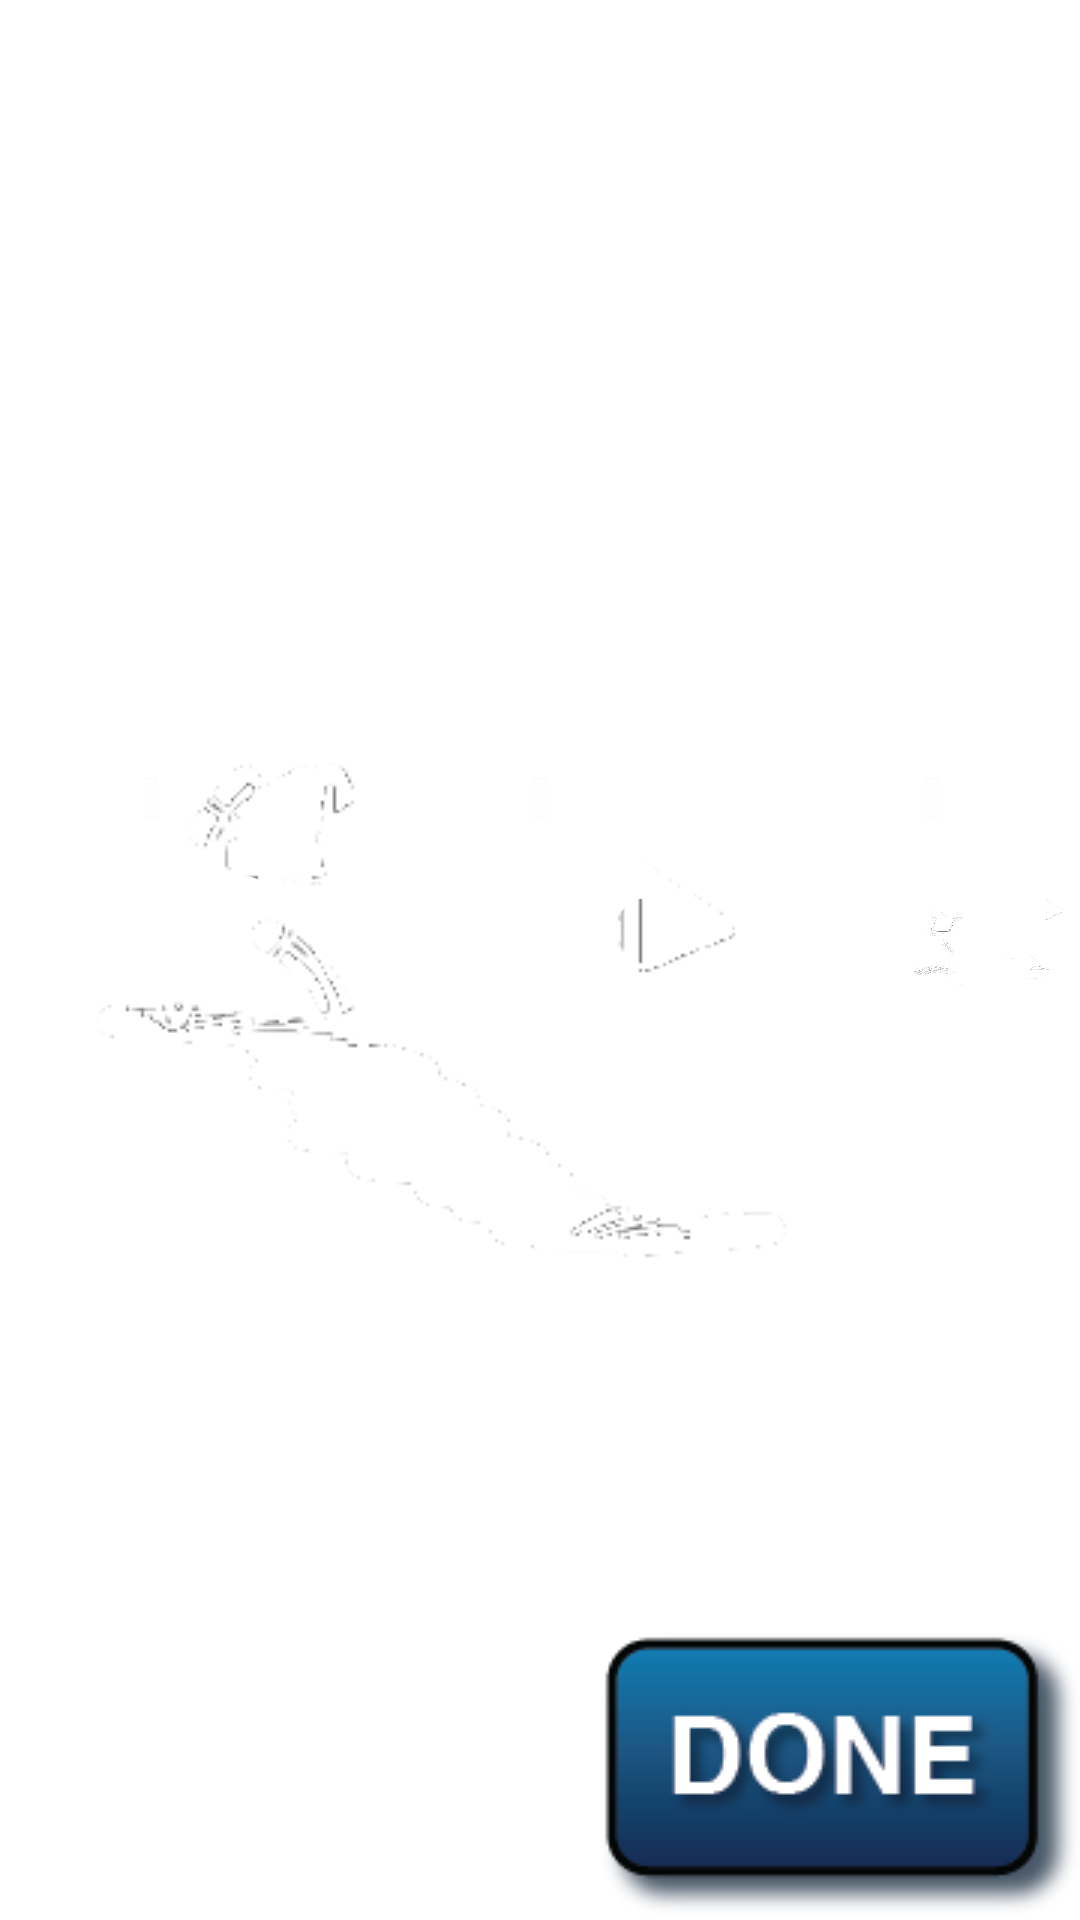

Reconstruct the res/layout file that produces this screen, plus the resources it refers to.
<!-- AndroidManifest.xml: application theme AppTheme -->
<!-- res/layout/fragment_effort_question.xml -->
<RelativeLayout xmlns:android="http://schemas.android.com/apk/res/android"
                xmlns:tools="http://schemas.android.com/tools"
                android:layout_width="match_parent"
                android:layout_height="match_parent"
                tools:context="edu.uci.wmp.lineup.fragments.EffortQuestion">

    <TextView
        android:id="@+id/tvEffortQuestion"
        android:layout_width="wrap_content"
        android:layout_height="wrap_content"
        android:layout_centerHorizontal="true"
        android:layout_marginTop="@dimen/gap_large"
        android:gravity="center_vertical"
        android:text="@string/how_easy"
        android:textAlignment="center"
        android:textAppearance="?android:attr/textAppearanceMedium"
        android:textColor="@color/white"
        android:textSize="@dimen/font_size_mediumlarge"/>

    <LinearLayout
        android:id="@+id/llEffortImages"
        android:layout_width="wrap_content"
        android:layout_height="wrap_content"
        android:layout_below="@+id/tvEffortQuestion"
        android:layout_centerHorizontal="true"
        android:orientation="horizontal">

        <ImageView
            android:id="@+id/ivEffortFirst"
            android:layout_width="wrap_content"
            android:layout_height="wrap_content"
            android:src="@drawable/difficulty1"/>

        <ImageView
            android:id="@+id/ivEffortSecond"
            android:layout_width="wrap_content"
            android:layout_height="wrap_content"
            android:src="@drawable/difficulty2"/>

        <ImageView
            android:id="@+id/ivEffortThird"
            android:layout_width="wrap_content"
            android:layout_height="wrap_content"
            android:src="@drawable/difficulty3"/>

    </LinearLayout>

    <SeekBar
        android:id="@+id/seekBar"
        android:layout_width="wrap_content"
        android:layout_height="wrap_content"
        android:layout_below="@+id/tvEffortQuestion"
        android:layout_centerHorizontal="true"
        android:max="100"
        android:maxHeight="3dp"
        android:minHeight="3dp"
        android:progress="50"
        android:progressDrawable="@drawable/seekbar_progressbar"
        android:thumb="@drawable/thumb"/>

    <RelativeLayout
        android:id="@+id/rlSeekBarLabels"
        android:layout_width="@dimen/seekbar_label_width"
        android:layout_height="wrap_content"
        android:layout_below="@+id/tvEffortQuestion">

        <TextView
            android:id="@+id/tvSeekBarFirst"
            android:layout_width="wrap_content"
            android:layout_height="wrap_content"
            android:layout_alignParentStart="true"
            android:layout_marginTop="@dimen/seekbar_label_margin_height"
            android:drawableTop="@drawable/seekbar_stop"
            android:text="@string/too_easy"
            android:textAppearance="?android:attr/textAppearanceSmall"
            android:textColor="@color/white"
            android:textSize="@dimen/font_size_medium"/>

        <TextView
            android:id="@+id/tvSeekBarSecond"
            android:layout_width="wrap_content"
            android:layout_height="wrap_content"
            android:layout_centerHorizontal="true"
            android:layout_marginTop="@dimen/seekbar_label_margin_height"
            android:drawableTop="@drawable/seekbar_stop"
            android:text="@string/just_right"
            android:textAppearance="?android:attr/textAppearanceSmall"
            android:textColor="@color/white"
            android:textSize="@dimen/font_size_medium"/>

        <TextView
            android:id="@+id/tvSeekBarThird"
            android:layout_width="wrap_content"
            android:layout_height="wrap_content"
            android:layout_alignParentEnd="true"
            android:layout_marginTop="@dimen/seekbar_label_margin_height"
            android:drawableTop="@drawable/seekbar_stop"
            android:text="@string/too_hard"
            android:textAppearance="?android:attr/textAppearanceSmall"
            android:textColor="@color/white"
            android:textSize="@dimen/font_size_medium"/>
    </RelativeLayout>

    <ImageView
        android:id="@+id/ivEffortQuestionsDone"
        android:layout_width="wrap_content"
        android:layout_height="wrap_content"
        android:layout_alignParentBottom="true"
        android:layout_alignParentEnd="true"
        android:layout_centerHorizontal="true"
        android:contentDescription="@string/desc"
        android:src="@drawable/done"/>

</RelativeLayout>
<!-- resources referenced by this layout -->
<resources>
  <dimen name="font_size_medium">25sp</dimen>
  <dimen name="font_size_mediumlarge">40sp</dimen>
  <dimen name="gap_large">50dp</dimen>
  <dimen name="seekbar_label_margin_height">109dp</dimen>
  <dimen name="seekbar_label_width">600dp</dimen>
  <!-- drawable difficulty1: png bitmap (drawable, 15497 bytes) -->
  <!-- drawable difficulty2: png bitmap (drawable, 14288 bytes) -->
  <!-- drawable difficulty3: png bitmap (drawable, 13091 bytes) -->
  <!-- drawable done: png bitmap (drawable, 8829 bytes) -->
  <!-- drawable seekbar_stop: png bitmap (drawable, 227 bytes) -->
  <!-- drawable thumb: png bitmap (drawable, 4697 bytes) -->
  <string name="desc">Content description</string>
  <string name="how_easy">How easy was the task?</string>
  <string name="just_right">Just right</string>
  <string name="too_easy">Too easy</string>
  <string name="too_hard">Too hard</string>
  <style name="AppTheme" parent="android:Theme.Holo.Light.DarkActionBar">
          
          
          
      </style>
  <!-- not gathered from this repository: default colours our renderer supplied (Android Studio template values) -->
  <color name="white">#FFFFFFFF</color>
</resources>
